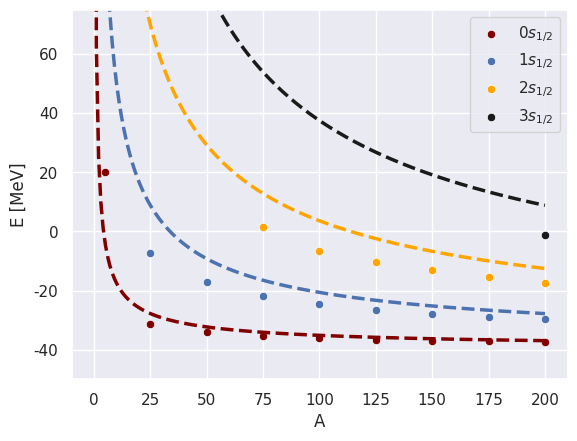

This chart was generated by the following Python code:
import numpy as np
import matplotlib.pyplot as plt
import seaborn as sns
sns.set_theme(style="darkgrid")



A = np.linspace(0.01,200,200)
hbar = 197.326 #MeV fm
r0 = 1.4 #fm
mn = 939.57 #MeV/c^2
U0 = 40 #MeV
R = r0*A**(1/3)

E1= (np.pi**2*hbar**2)/(2*mn*(R)**2)-U0
E2= (np.pi**2*hbar**2*2**2)/(2*mn*(R)**2)-U0
E3= (np.pi**2*hbar**2*3**2)/(2*mn*(R)**2)-U0
E4= (np.pi**2*hbar**2*4**2)/(2*mn*(R)**2)-U0

Einf1= (np.pi**2*hbar**2)/(2*mn*R**2)-U0
Einf2= (np.pi**2*hbar**2*2**2)/(2*mn*R**2)-U0
Einf3= (np.pi**2*hbar**2*3**2)/(2*mn*R**2)-U0
Einf4= (np.pi**2*hbar**2*4**2)/(2*mn*R**2)-U0



As = [5,25,50,75,100,125,150,175,200]
As1 = [25,50,75,100,125,150,175,200]
As2 = [75,100,125,150,175,200]
As3 = [200]

Es = [19.949199999999998,-31.278799999999997, -34.1176,-35.3594,-36.088,-36.5778,-36.934599999999996,-37.208499999999994,-37.4268]
Es1 = [-7.198400000000003, -17.0791,-21.7455,-24.543300000000002,-26.4441, -27.836899999999996, -28.9106,-29.769]
Es2 = [1.4931,-6.4591, -10.266300000000001, -13.165899999999999,-15.4451,-17.288700000000002]
Es3 = [-1.3560999999999985]



g1 = sns.scatterplot(x=As,y=Es,color='maroon')
g2 = sns.scatterplot(x=As1,y=Es1,color='b')
g3 = sns.scatterplot(x=As2,y=Es2,color='orange')
g4 = sns.scatterplot(x=As3,y=Es3, color='k')
plt.legend(['$0s_{1/2}$', '$1s_{1/2}$','$2s_{1/2}$','$3s_{1/2}$'])

sns.lineplot(x=A,y=Einf2,linewidth=2.5, linestyle='--',color='b')
sns.lineplot(x=A,y=Einf3,linewidth=2.5, linestyle='--',color='orange')
sns.lineplot(x=A,y=Einf4,linewidth=2.5, linestyle='--',color='k')
g5=sns.lineplot(x=A,y=Einf1,linewidth=2.5, linestyle='--',color='maroon')

#sns.scatterplot(x=As,y=Es, color='maroon', marker='o',s=50)
plt.ylim([-50,75])


plt.ylabel("E [MeV]")
plt.xlabel("A")
plt.savefig('NeutronEnergy.pdf')
fig = plt.figure()
